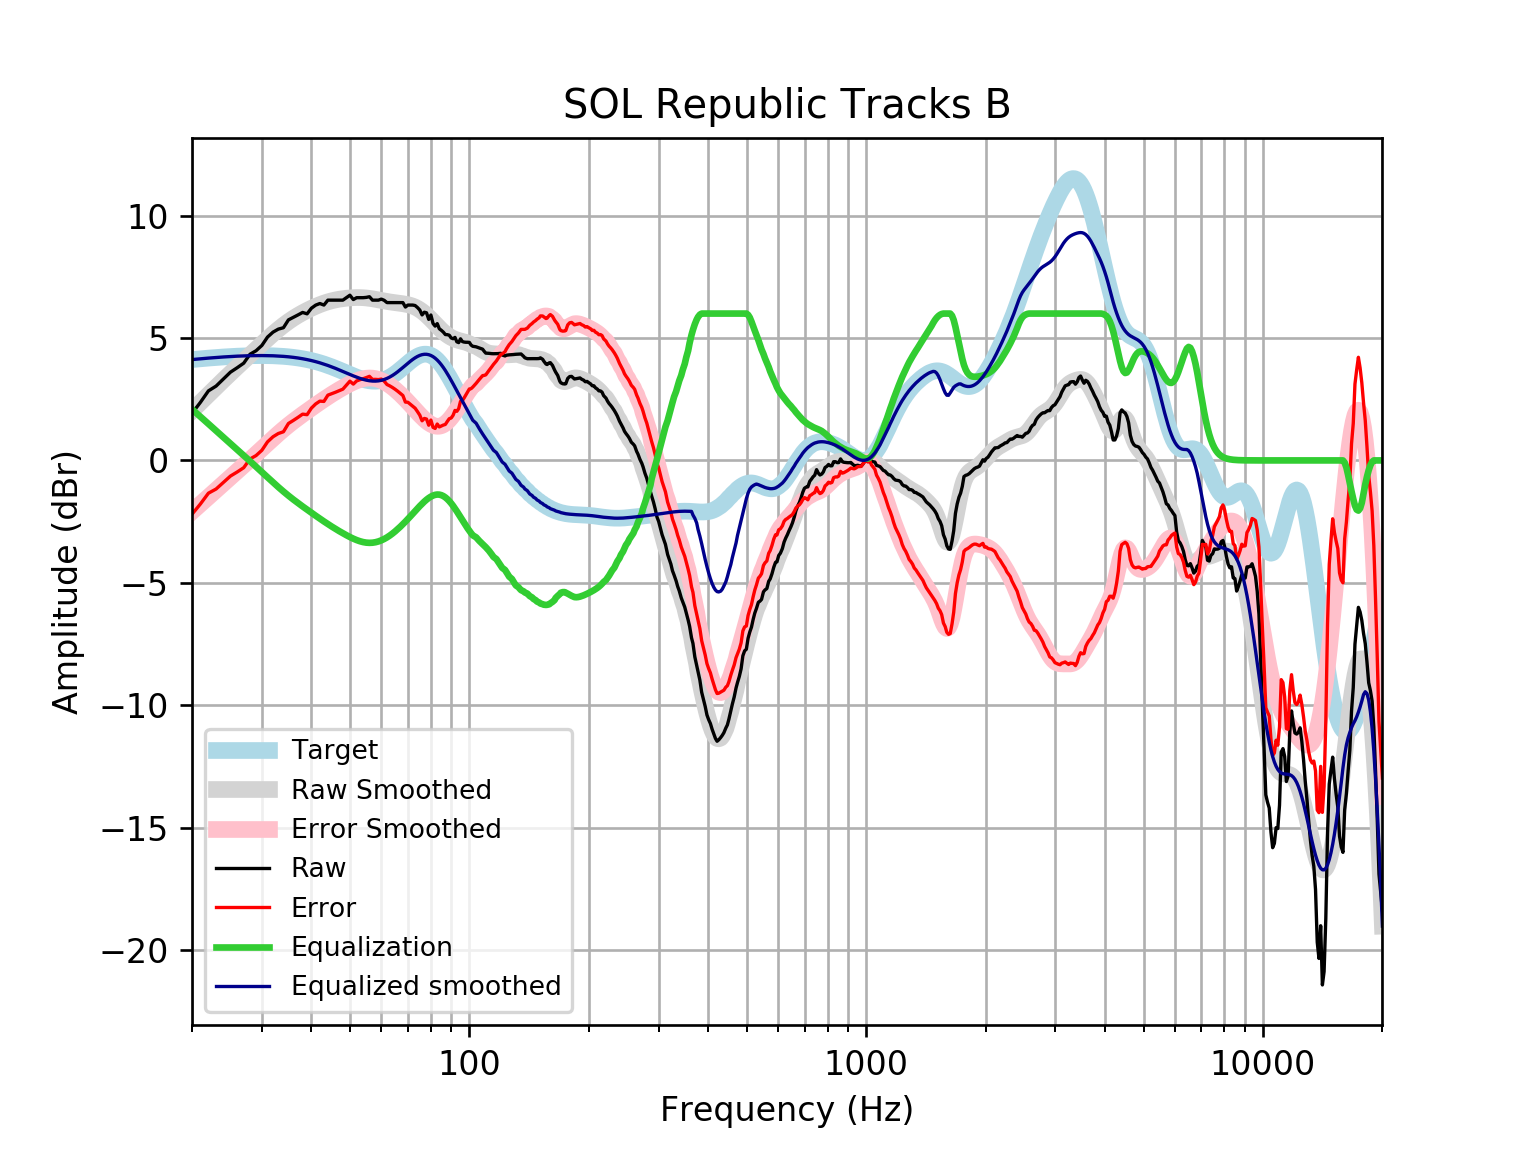

The file beside this chart, header and first rows:
frequency, raw, error, smoothed, error_smoothed, equalization, equalized_raw, equalized_smoothed, target
20, 1.922, -2.199, 2.028, -2.093, 2.093, 4.015, 4.121, 4.121
21, 2.373, -1.779, 2.365, -1.788, 1.788, 4.16, 4.152, 4.152
22, 2.842, -1.339, 2.687, -1.494, 1.494, 4.336, 4.18, 4.18
23, 3.037, -1.168, 2.994, -1.212, 1.212, 4.249, 4.205, 4.205
24, 3.33, -0.8968, 3.285, -0.9413, 0.9413, 4.271, 4.227, 4.227
25, 3.606, -0.6387, 3.56, -0.6845, 0.6845, 4.29, 4.245, 4.245
26, 3.788, -0.4716, 3.821, -0.4386, 0.4386, 4.226, 4.259, 4.259
27, 3.974, -0.2969, 4.069, -0.2016, 0.2016, 4.175, 4.271, 4.271
28, 4.337, 0.05883, 4.307, 0.02872, -0.02872, 4.308, 4.279, 4.278
29, 4.48, 0.1976, 4.537, 0.2541, -0.2541, 4.226, 4.283, 4.283
30, 4.698, 0.414, 4.759, 0.4745, -0.4745, 4.223, 4.284, 4.284
31, 5.04, 0.7585, 4.97, 0.6886, -0.6886, 4.351, 4.281, 4.281
32, 5.241, 0.9659, 5.169, 0.8941, -0.8941, 4.347, 4.275, 4.275
33, 5.364, 1.099, 5.354, 1.089, -1.089, 4.276, 4.265, 4.265
34, 5.422, 1.171, 5.521, 1.27, -1.27, 4.151, 4.251, 4.251
35, 5.742, 1.509, 5.672, 1.439, -1.439, 4.303, 4.233, 4.233
36, 5.844, 1.633, 5.807, 1.596, -1.596, 4.249, 4.211, 4.211
37, 5.945, 1.76, 5.926, 1.742, -1.742, 4.203, 4.185, 4.185
38, 6.045, 1.891, 6.033, 1.879, -1.879, 4.166, 4.154, 4.155
39, 5.989, 1.869, 6.13, 2.011, -2.011, 3.978, 4.119, 4.12
40, 6.22, 2.14, 6.217, 2.138, -2.138, 4.082, 4.079, 4.08
41, 6.345, 2.308, 6.296, 2.26, -2.26, 4.085, 4.035, 4.037
42, 6.411, 2.422, 6.365, 2.378, -2.378, 4.033, 3.987, 3.989
43, 6.347, 2.41, 6.427, 2.491, -2.491, 3.856, 3.935, 3.937
44, 6.548, 2.667, 6.479, 2.599, -2.599, 3.949, 3.88, 3.881
45, 6.548, 2.725, 6.522, 2.701, -2.701, 3.847, 3.821, 3.823
46, 6.548, 2.786, 6.558, 2.798, -2.798, 3.75, 3.76, 3.762
47, 6.548, 2.849, 6.587, 2.889, -2.889, 3.659, 3.698, 3.7
48, 6.548, 2.912, 6.61, 2.975, -2.975, 3.573, 3.635, 3.636
49, 6.649, 3.075, 6.628, 3.055, -3.055, 3.593, 3.572, 3.574
50, 6.749, 3.237, 6.641, 3.13, -3.13, 3.62, 3.512, 3.512
51, 6.572, 3.118, 6.65, 3.196, -3.196, 3.375, 3.454, 3.454
52, 6.649, 3.249, 6.654, 3.254, -3.254, 3.395, 3.4, 3.4
53, 6.649, 3.298, 6.654, 3.302, -3.302, 3.347, 3.352, 3.351
54, 6.649, 3.339, 6.648, 3.337, -3.337, 3.312, 3.311, 3.31
55, 6.661, 3.385, 6.638, 3.359, -3.359, 3.302, 3.279, 3.276
56, 6.688, 3.435, 6.623, 3.367, -3.367, 3.321, 3.255, 3.253
57, 6.548, 3.309, 6.604, 3.362, -3.362, 3.187, 3.242, 3.239
58, 6.548, 3.312, 6.583, 3.342, -3.342, 3.206, 3.24, 3.237
59, 6.548, 3.302, 6.56, 3.31, -3.31, 3.239, 3.25, 3.246
60, 6.591, 3.323, 6.537, 3.265, -3.265, 3.326, 3.272, 3.268
61, 6.542, 3.24, 6.515, 3.21, -3.21, 3.332, 3.305, 3.301
62, 6.448, 3.102, 6.495, 3.144, -3.144, 3.303, 3.35, 3.346
63, 6.448, 3.046, 6.476, 3.07, -3.07, 3.378, 3.406, 3.402
64, 6.448, 2.98, 6.459, 2.988, -2.988, 3.459, 3.471, 3.468
65, 6.448, 2.906, 6.444, 2.9, -2.9, 3.548, 3.545, 3.542
66, 6.448, 2.826, 6.43, 2.806, -2.806, 3.642, 3.625, 3.622
67, 6.448, 2.74, 6.417, 2.707, -2.707, 3.74, 3.709, 3.707
68, 6.448, 2.652, 6.402, 2.605, -2.605, 3.842, 3.796, 3.796
69, 6.267, 2.383, 6.385, 2.501, -2.501, 3.766, 3.884, 3.884
70, 6.347, 2.377, 6.364, 2.394, -2.394, 3.953, 3.97, 3.97
71, 6.347, 2.295, 6.338, 2.287, -2.287, 4.06, 4.051, 4.053
72, 6.347, 2.219, 6.304, 2.179, -2.179, 4.168, 4.126, 4.128
73, 6.328, 2.133, 6.264, 2.072, -2.072, 4.257, 4.192, 4.195
74, 6.247, 1.995, 6.214, 1.967, -1.967, 4.28, 4.248, 4.251
75, 6.146, 1.851, 6.157, 1.866, -1.866, 4.28, 4.291, 4.295
76, 5.945, 1.619, 6.092, 1.77, -1.77, 4.175, 4.321, 4.325
77, 6.056, 1.715, 6.019, 1.682, -1.682, 4.373, 4.336, 4.341
78, 6.031, 1.69, 5.94, 1.604, -1.604, 4.427, 4.336, 4.34
79, 5.763, 1.439, 5.855, 1.535, -1.535, 4.228, 4.32, 4.324
... 553 more rows
